Image classification data set "yolo_dataset" (Timvanhoudt/VirtualTeamLeader on GitHub). Class labels (5): 1 nok alles weg, 2 nok hamer weg, 3 nok schaar weg, 4 nok schaar sleutel weg, 5 nok sleutel weg.

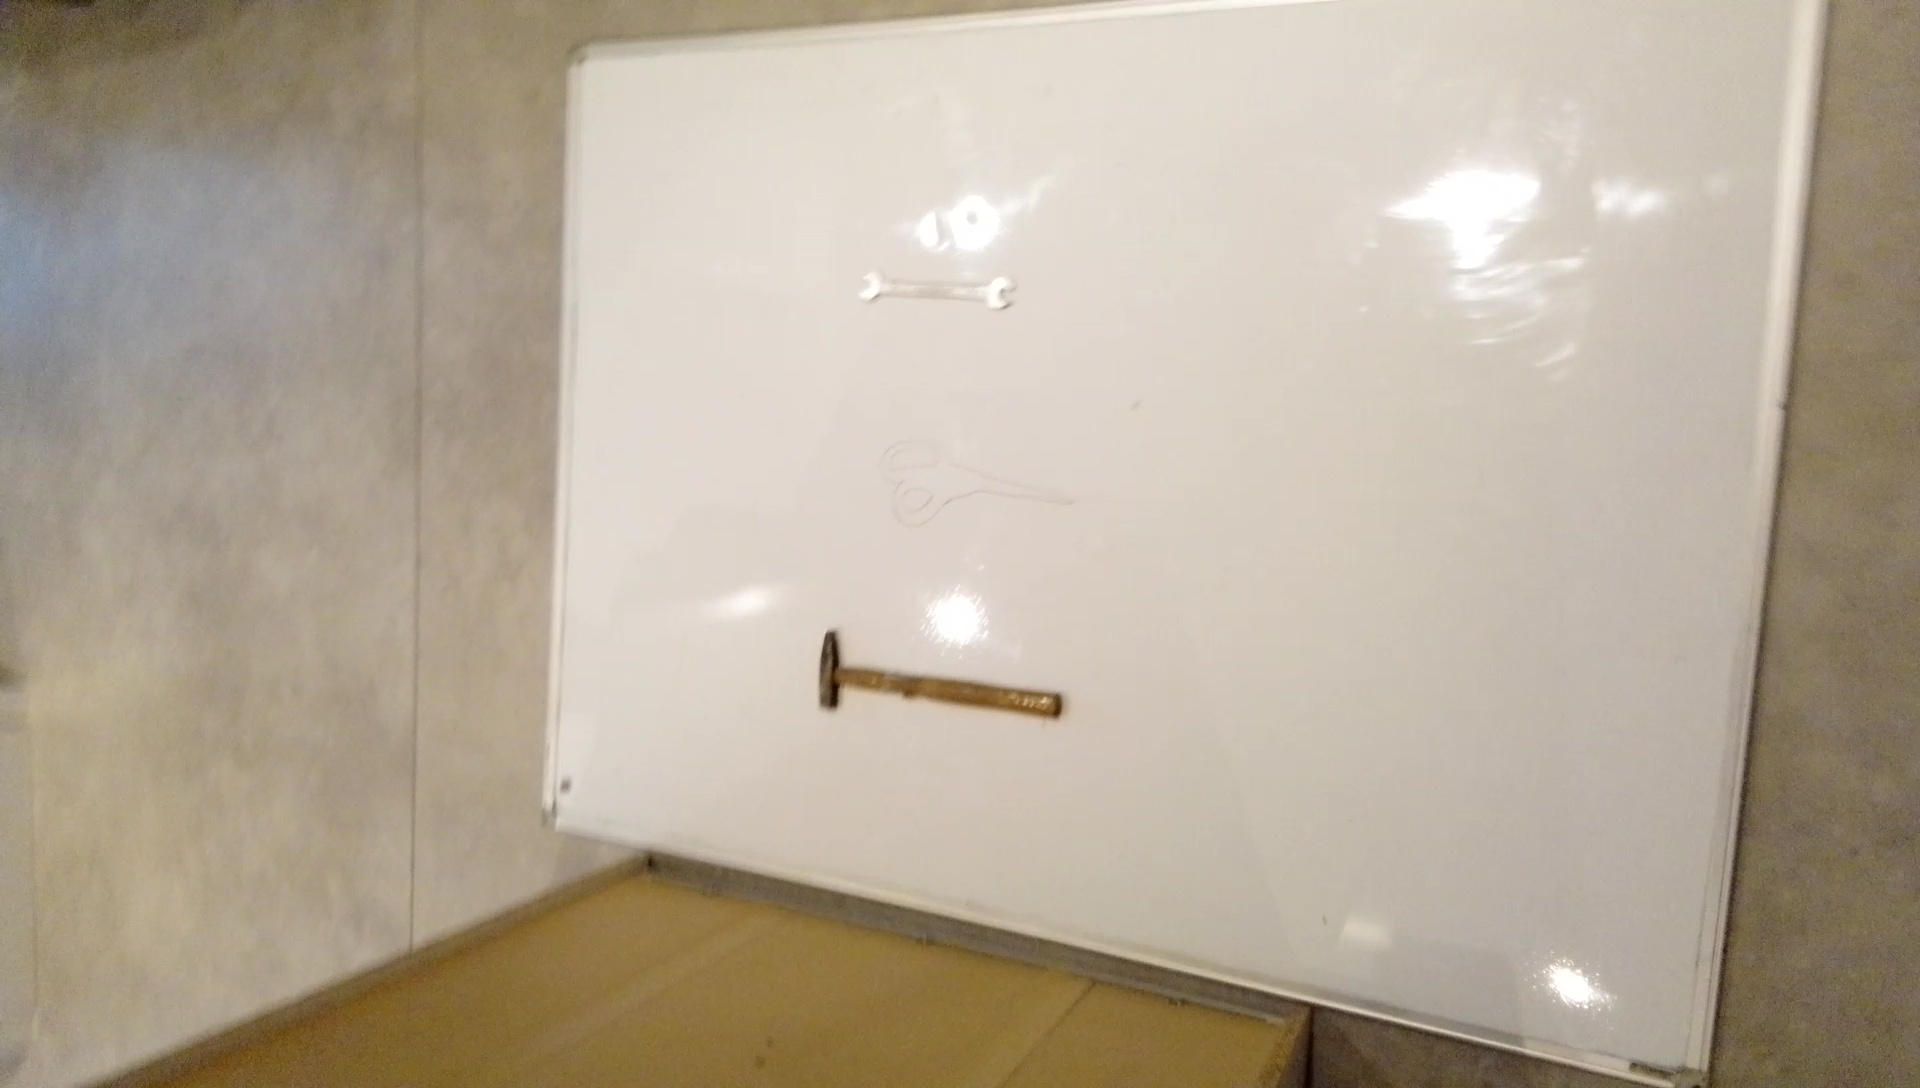
Label: 5 nok sleutel weg

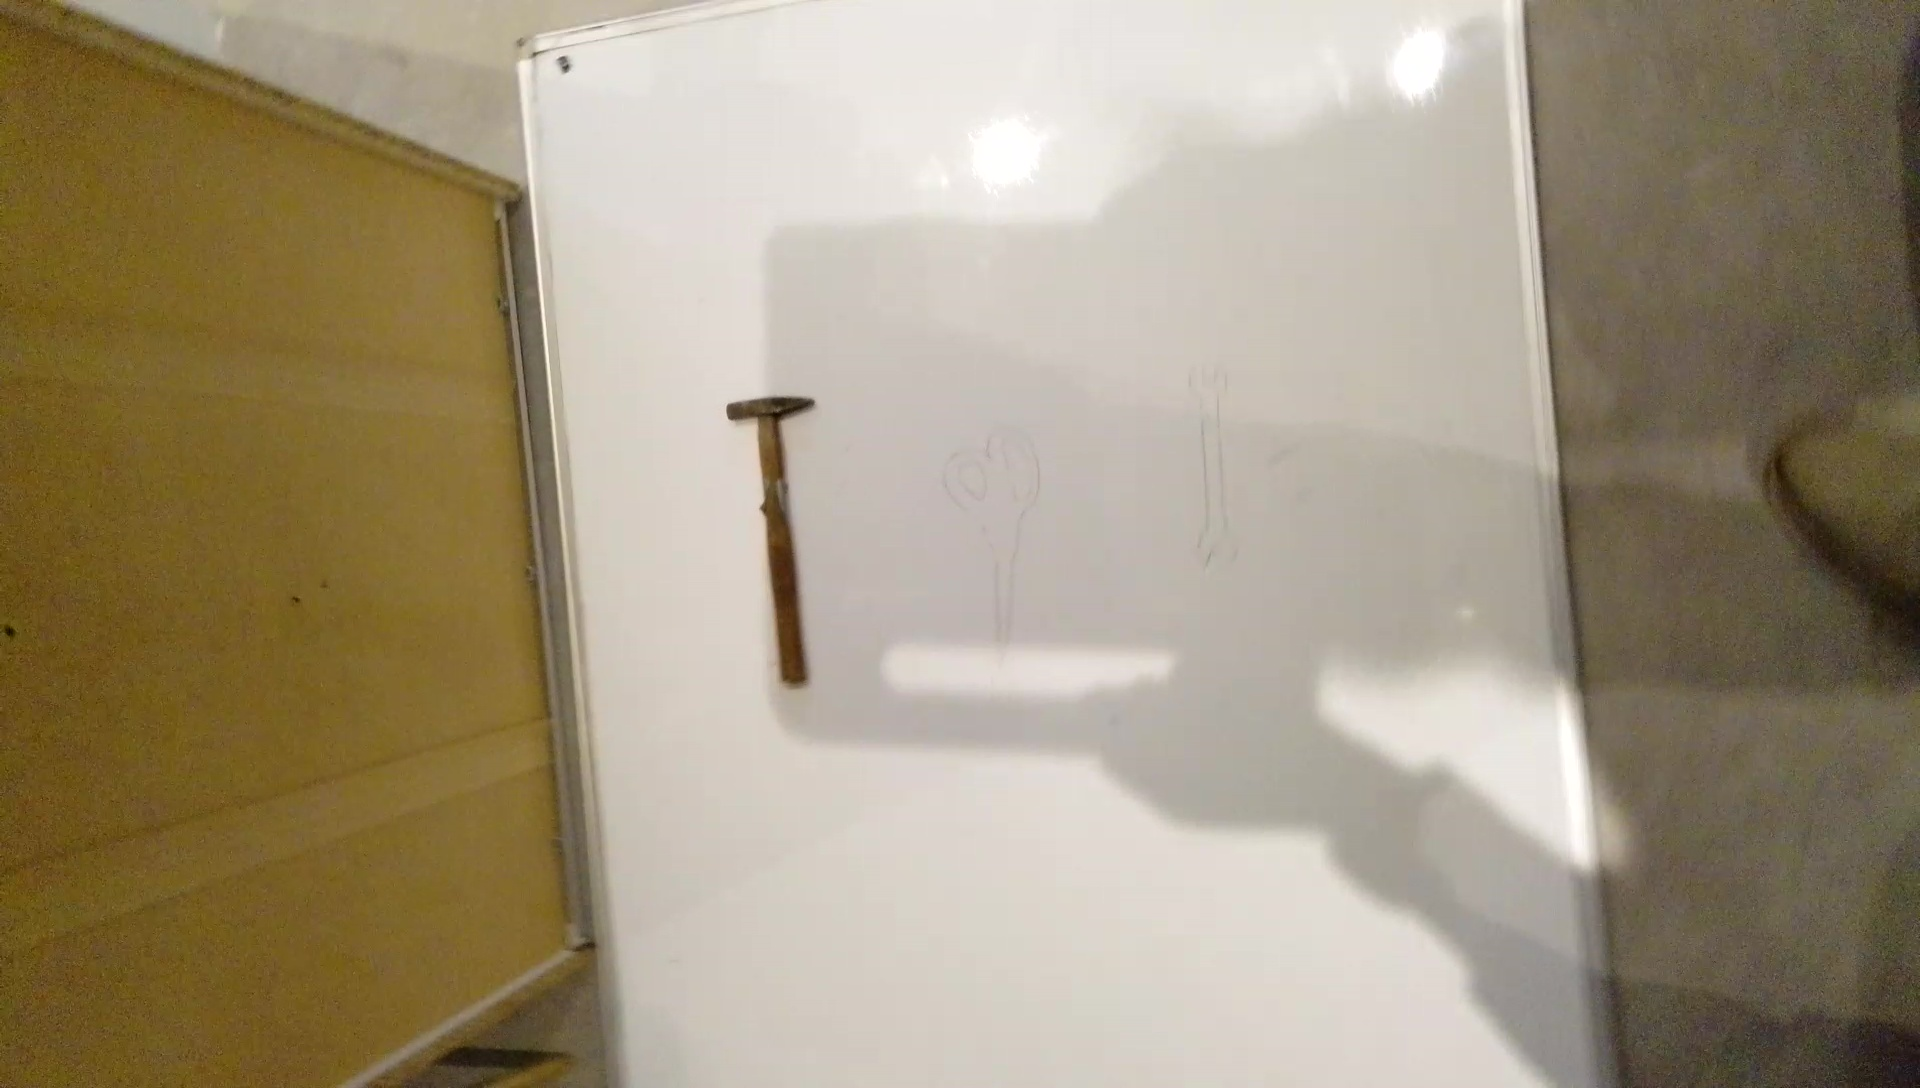
Label: 4 nok schaar sleutel weg

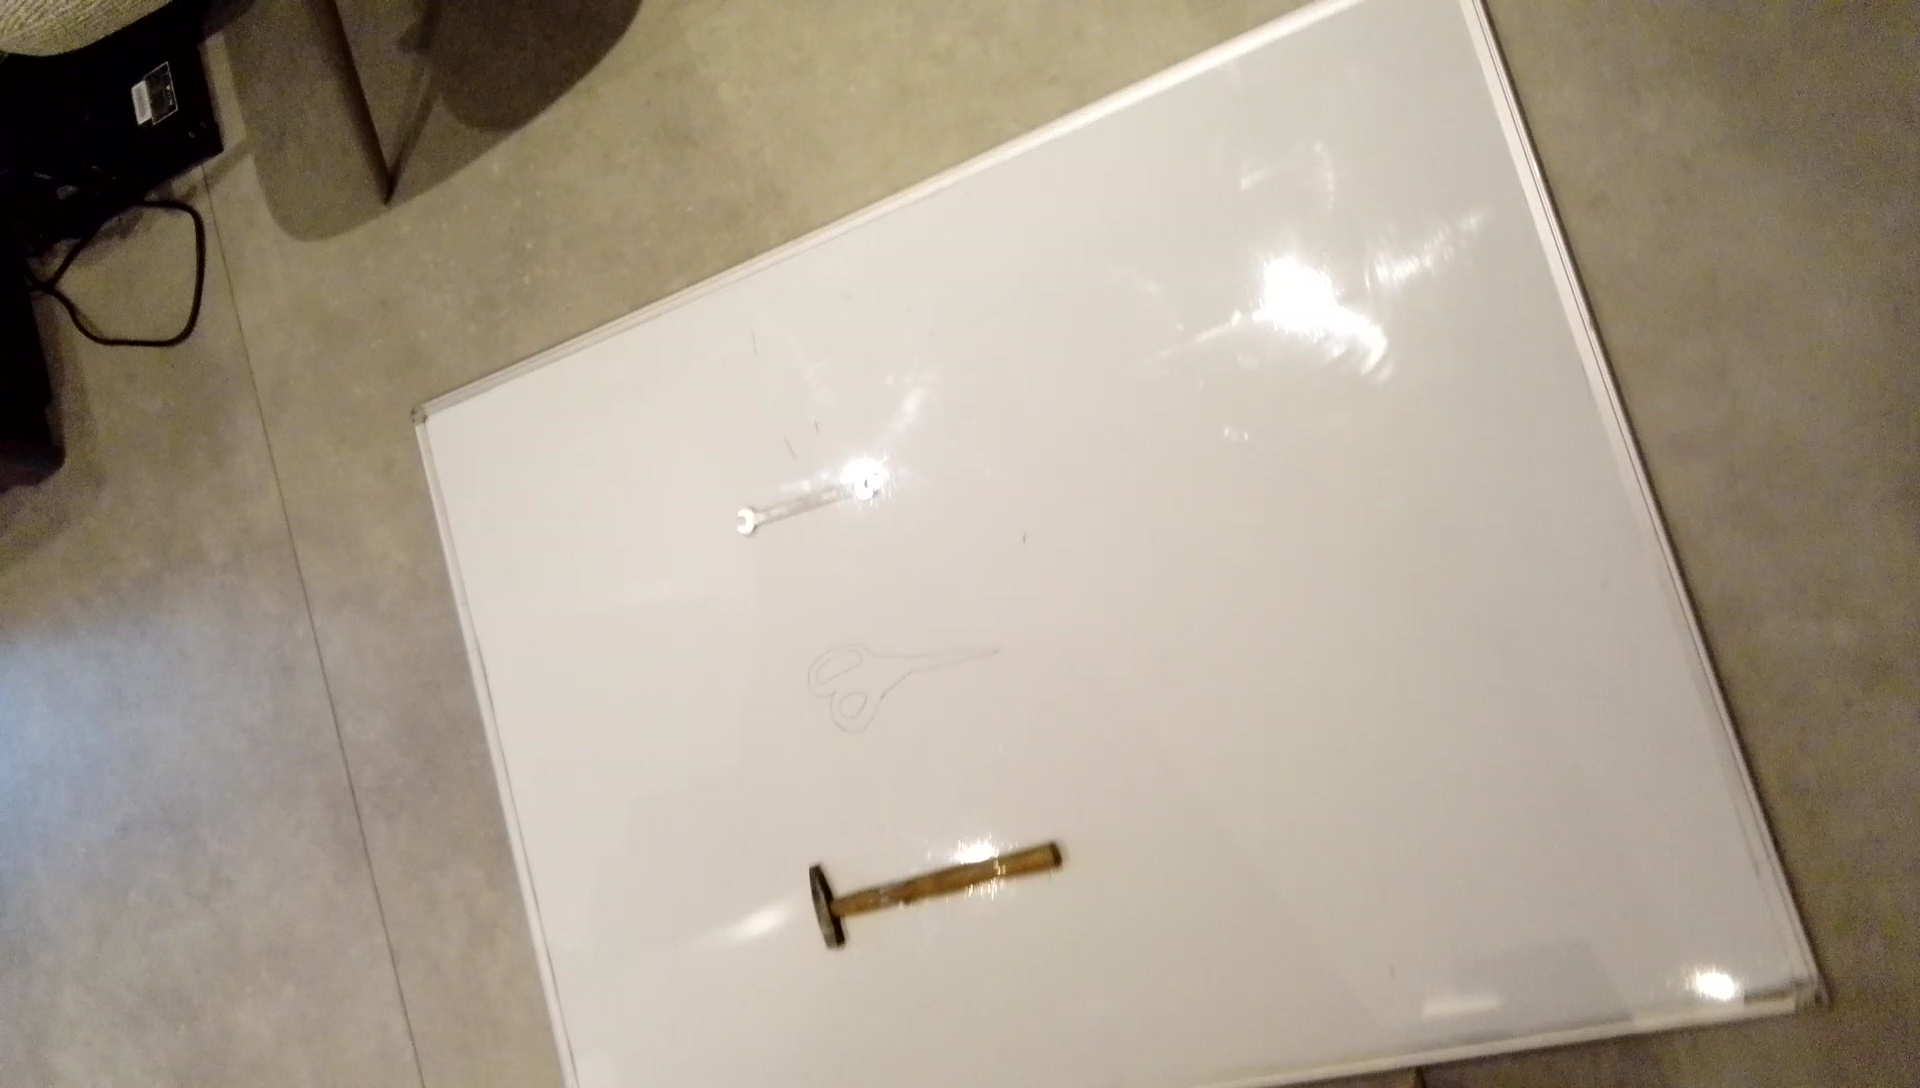
Label: 3 nok schaar weg

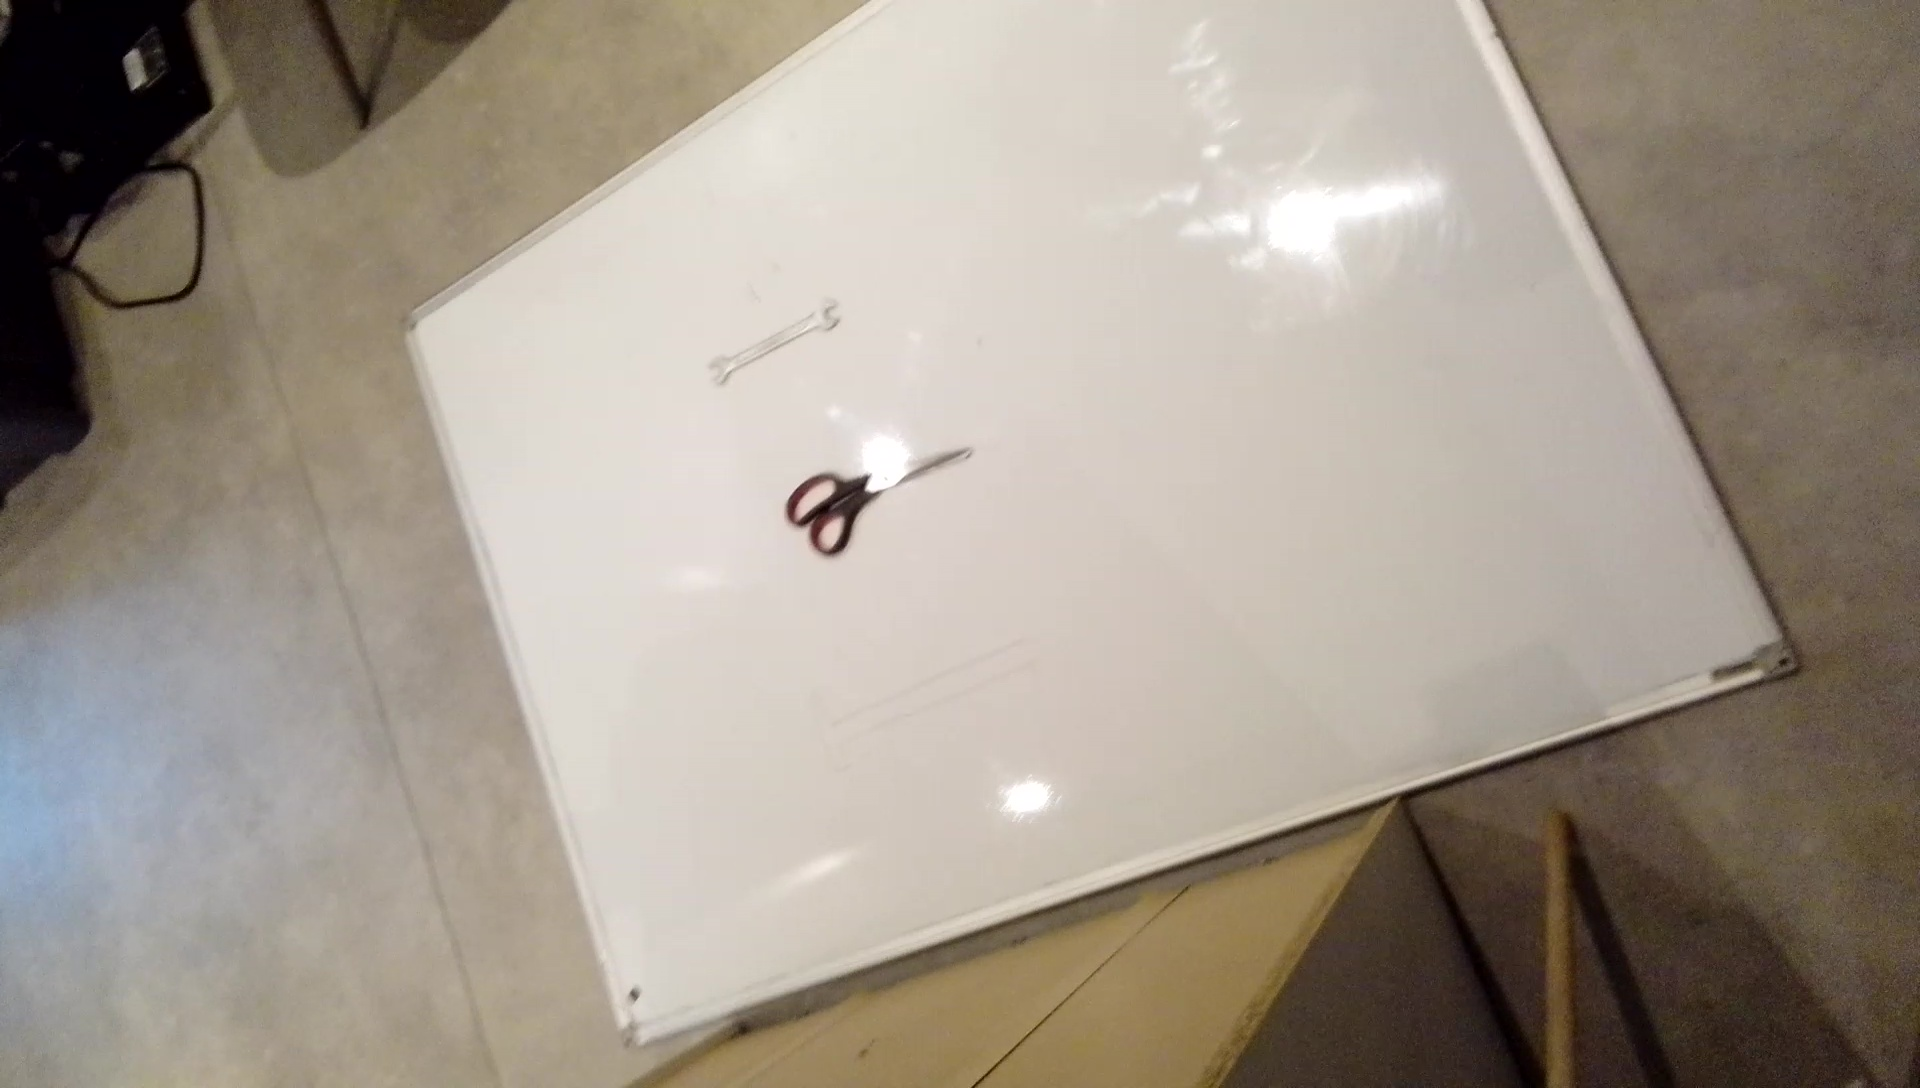
Label: 2 nok hamer weg

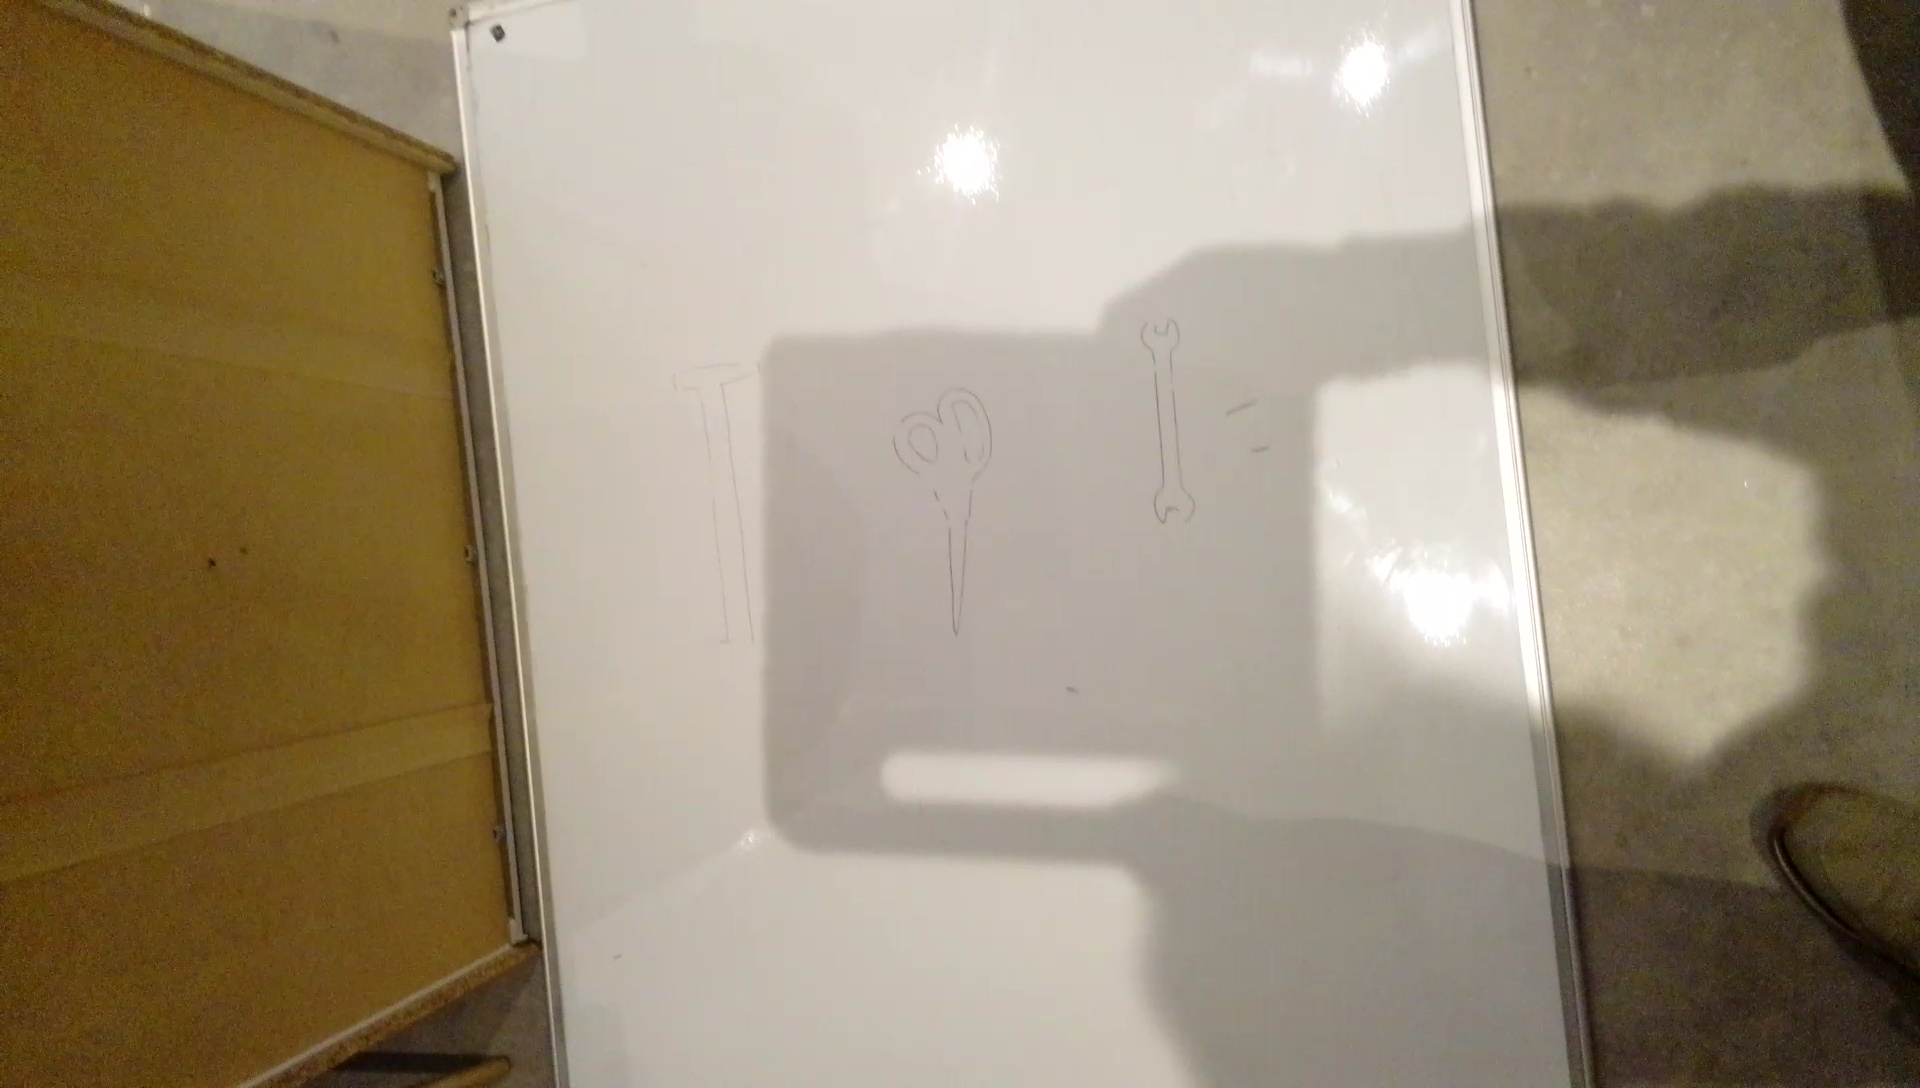
Label: 1 nok alles weg

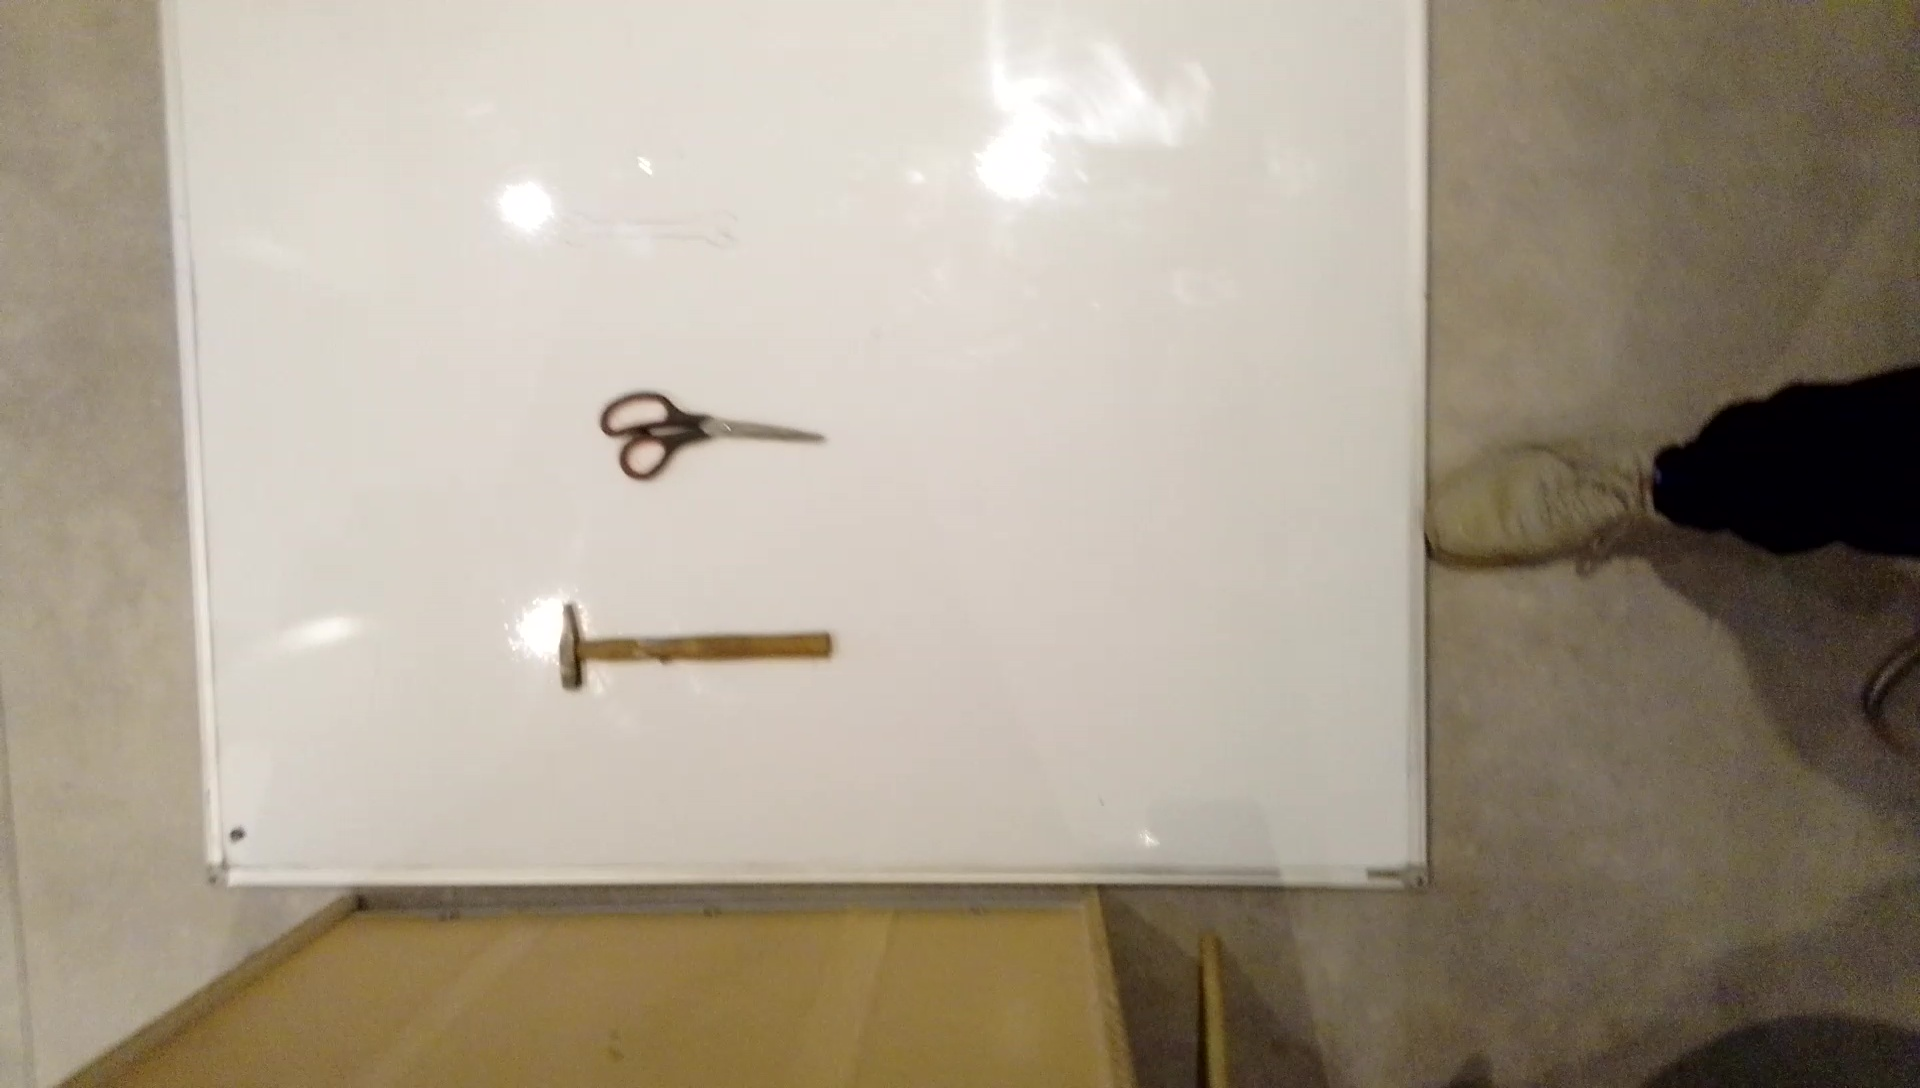
Label: 5 nok sleutel weg
